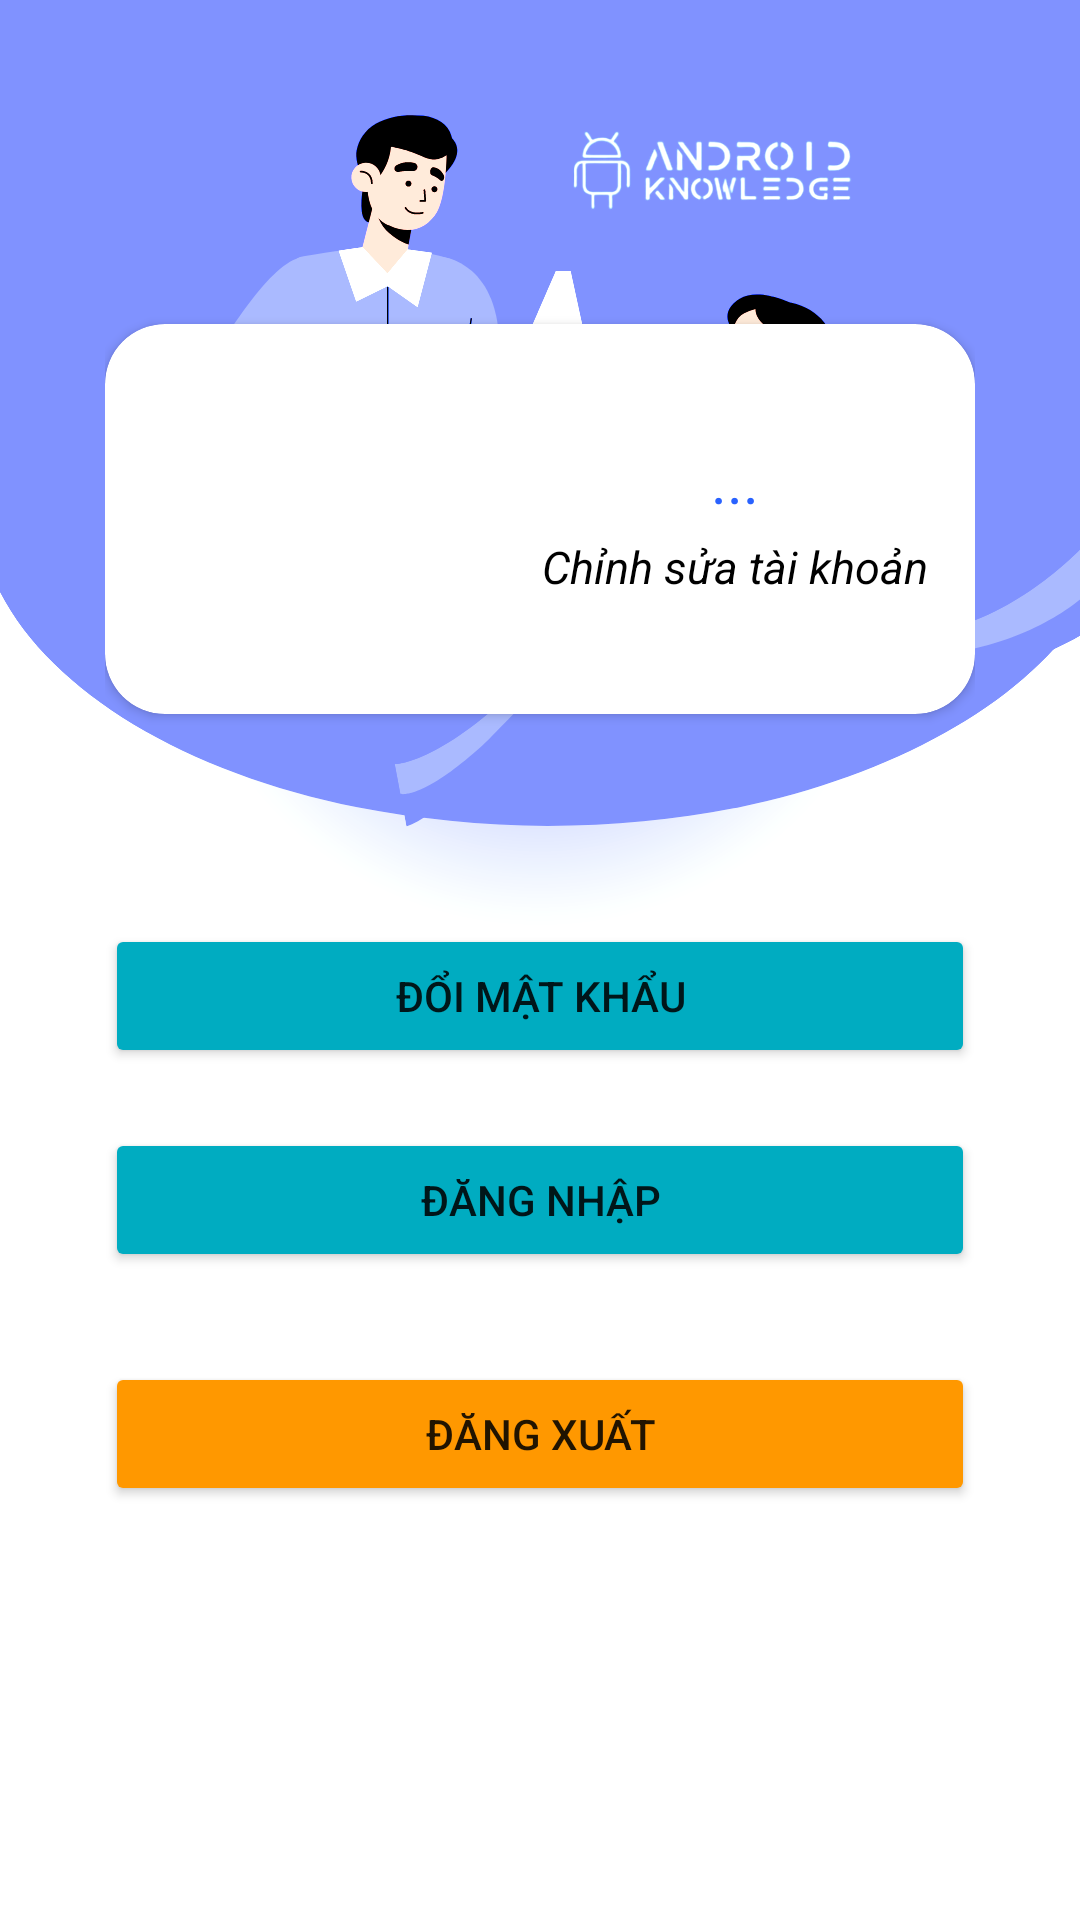

Layout XML and referenced resources for this Android screen:
<!-- AndroidManifest.xml: application theme Theme.ThucPhamXanh -->
<!-- res/layout/fragment_personal.xml -->
<?xml version="1.0" encoding="utf-8"?>
<LinearLayout xmlns:android="http://schemas.android.com/apk/res/android"
    xmlns:app="http://schemas.android.com/apk/res-auto"
    xmlns:tools="http://schemas.android.com/tools"
    android:id="@+id/personalLayout"
    android:layout_width="match_parent"
    android:layout_height="match_parent"
    android:orientation="vertical"
    android:padding="35dp"
    android:gravity="center"
    android:background="@drawable/loginbkg_1"
    tools:context=".Fragment.BottomNav.PersonalFragment">


    <androidx.cardview.widget.CardView
        android:layout_width="match_parent"
        android:layout_height="wrap_content"
        android:layout_marginBottom="40dp"
        app:cardCornerRadius="20dp"
        android:id="@+id/item_person">

        <LinearLayout
            android:layout_width="match_parent"
            android:layout_height="match_parent"
            android:orientation="horizontal">

            <ImageView
                android:id="@+id/img_PersonalFragment_imgUser"
                android:layout_width="100dp"
                android:layout_height="100dp"
                android:layout_margin="15dp"
                tools:src="@drawable/account_icon" />

            <LinearLayout
                android:layout_width="match_parent"
                android:layout_height="match_parent"
                android:gravity="center"
                android:orientation="vertical">

                <TextView
                    android:id="@+id/tv_PersonalFragment_numberPhoneUser"
                    android:layout_width="match_parent"
                    android:layout_height="wrap_content"
                    android:gravity="center"
                    android:text="..."
                    android:textColor="#2962FF"
                    android:textSize="20dp" />

                <TextView
                    android:id="@+id/tv_PersonalFragment_editUser"
                    android:layout_width="match_parent"
                    android:layout_height="wrap_content"
                    android:layout_marginTop="5dp"
                    android:gravity="center"
                    android:text="Chỉnh sửa tài khoản"
                    android:textColor="#000000"
                    android:textSize="15dp"
                    android:textStyle="italic" />

            </LinearLayout>
        </LinearLayout>
    </androidx.cardview.widget.CardView>

    <Button
        android:id="@+id/btn_PersonalFragment_changePasswordPersonal"
        android:layout_width="match_parent"
        android:layout_height="wrap_content"
        android:layout_marginTop="30dp"
        android:backgroundTint="#00ACC1"
        android:layout_marginBottom="20dp"
        android:drawableRight="@drawable/ic_baseline_keyboard_arrow_right_24"
        android:text="Đổi mật khẩu" />
    <Button
        android:id="@+id/btn_PersonalFragment_login"
        android:layout_width="match_parent"
        android:layout_height="wrap_content"
        android:backgroundTint="#00ACC1"
        android:text="Đăng Nhập"
        android:layout_marginBottom="30dp"
        android:textColorHint="#ffffff"
        android:drawableRight="@drawable/ic_baseline_exit_to_app_24" />
    <Button
        android:id="@+id/btn_PersonalFragment_logoutPersonal"
        android:layout_width="match_parent"
        android:layout_height="wrap_content"
        android:backgroundTint="#FF9800"
        android:text="Đăng xuất"
        android:layout_marginBottom="30dp"
        android:textColorHint="#ffffff"
        android:drawableRight="@drawable/ic_baseline_exit_to_app_24" />
</LinearLayout>
<!-- resources referenced by this layout -->
<resources>
  <!-- drawable loginbkg_1: png bitmap (drawable, 90942 bytes) -->
  <style name="Theme.ThucPhamXanh" parent="Theme.MaterialComponents.DayNight.DarkActionBar">
          
          <item name="colorPrimary">#03A9F4</item>
          <item name="colorPrimaryVariant">@color/purple_700</item>
          <item name="colorOnPrimary">@color/white</item>
          
          <item name="colorSecondary">@color/teal_200</item>
          <item name="colorSecondaryVariant">@color/teal_700</item>
          <item name="colorOnSecondary">@color/black</item>
          
          <item name="android:statusBarColor" tools:targetApi="l">#03A9F4</item>
          
      </style>
  <color name="purple_700">#FF3700B3</color>
  <color name="white">#FFFFFFFF</color>
  <color name="teal_200">#FF03DAC5</color>
  <color name="teal_700">#FF018786</color>
  <color name="black">#FF000000</color>
</resources>
